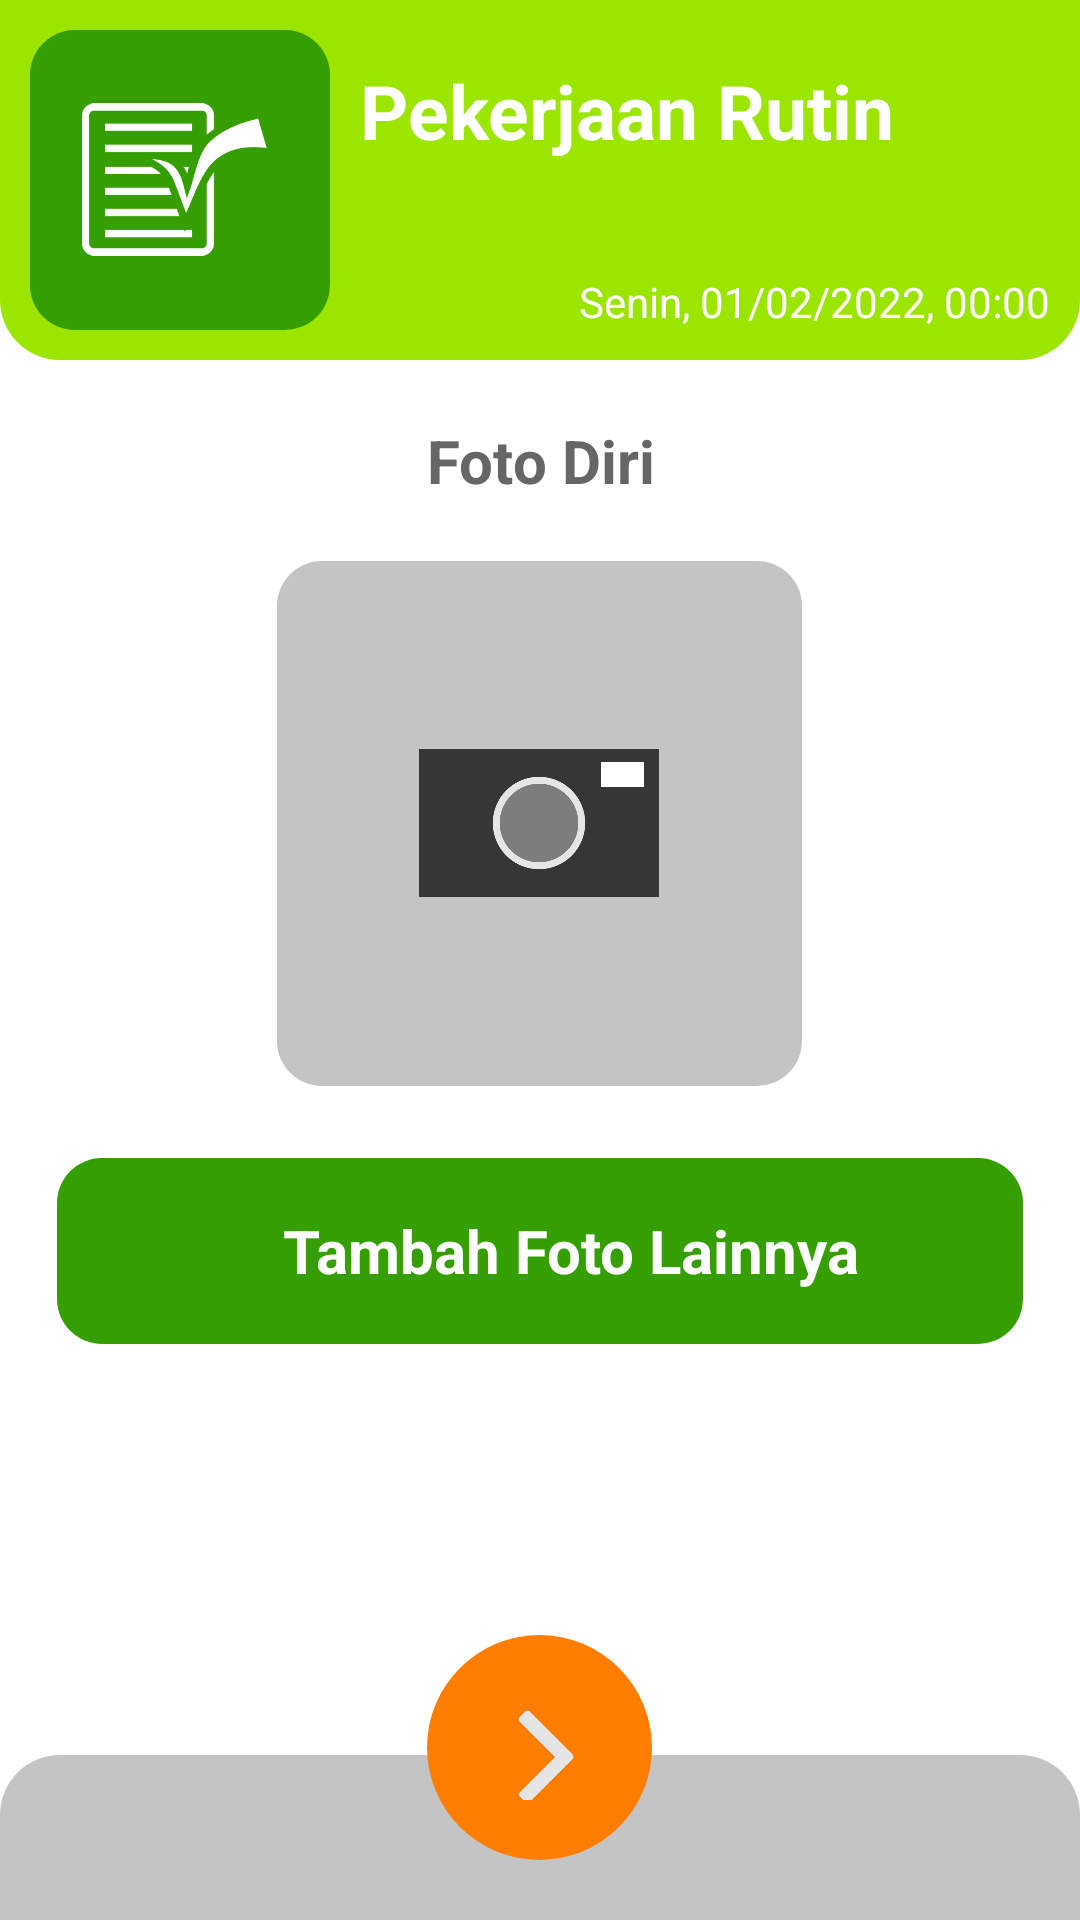

This screen was rendered from an Android layout file. Write that file and the resources it references.
<!-- AndroidManifest.xml: application theme AppTheme -->
<!-- res/layout/activity_pekerjaan_foto.xml -->
<LinearLayout xmlns:aandroid="http://schemas.android.com/tools"
    xmlns:android="http://schemas.android.com/apk/res/android"
    android:layout_width="match_parent"
    android:layout_height="match_parent"
    xmlns:app="http://schemas.android.com/apk/res-auto"
    android:background="@color/putih"
    android:orientation="vertical">

    <LinearLayout
        android:layout_width="match_parent"
        android:layout_height="wrap_content"
        android:orientation="horizontal"
        android:background="@drawable/rounded_shape_header"
        android:backgroundTint="@color/hijau"
        android:paddingLeft="@dimen/spacing_middle"
        android:paddingRight="@dimen/spacing_middle"
        android:paddingTop="@dimen/spacing_middle"
        android:paddingBottom="@dimen/spacing_middle">

        <LinearLayout
            android:layout_width="100dp"
            android:layout_height="100dp"
            android:gravity="center_vertical"
            android:orientation="horizontal"
            android:background="@drawable/rounded_shape_icon"
            android:backgroundTint="@color/hijau_tua"
            android:paddingLeft="@dimen/spacing_middle"
            android:paddingRight="@dimen/spacing_middle"
            android:paddingTop="@dimen/spacing_middle"
            android:paddingBottom="@dimen/spacing_middle">

            <LinearLayout
                android:layout_width="match_parent"
                android:layout_height="wrap_content"
                android:gravity="center">

                <ImageView
                    android:layout_width="65dp"
                    android:layout_height="65dp"
                    android:layout_gravity="center"
                    android:src="@drawable/icon_rutin"/>

            </LinearLayout>


        </LinearLayout>

        <View
            android:layout_width="@dimen/spacing_middle"
            android:layout_height="0dp"/>

        <LinearLayout
            android:layout_width="0dp"
            android:layout_height="match_parent"
            android:layout_weight="1"
            android:orientation="vertical">

            <TextView
                android:layout_width="wrap_content"
                android:layout_height="wrap_content"
                android:layout_marginTop="@dimen/spacing_middle"
                android:text="Pekerjaan Rutin"
                android:textSize="25dp"
                android:textColor="@color/putih"
                android:textStyle="bold"/>

            <View
                android:layout_width="match_parent"
                android:layout_height="0dp"
                android:layout_weight="1"/>

            <LinearLayout
                android:layout_width="match_parent"
                android:layout_height="wrap_content"
                android:gravity="right"
                android:orientation="horizontal">

                <TextView
                    android:layout_width="wrap_content"
                    android:layout_height="wrap_content"
                    android:text="Senin, "
                    android:textColor="@color/putih"/>

                <TextView
                    android:layout_width="wrap_content"
                    android:layout_height="wrap_content"
                    android:text="01/02/2022, "
                    android:textColor="@color/putih"/>

                <TextView
                    android:layout_width="wrap_content"
                    android:layout_height="wrap_content"
                    android:text="00:00"
                    android:textColor="@color/putih"/>

            </LinearLayout>

        </LinearLayout>

    </LinearLayout>

    <RelativeLayout
        android:layout_width="match_parent"
        android:layout_height="match_parent">

        <LinearLayout
            android:layout_width="match_parent"
            android:layout_height="wrap_content"
            android:paddingLeft="@dimen/spacing_large"
            android:paddingRight="@dimen/spacing_large"
            android:orientation="vertical">

            <View
                android:layout_width="0dp"
                android:layout_height="@dimen/spacing_mlarge"/>

            <TextView
                android:layout_width="match_parent"
                android:layout_height="match_parent"
                android:gravity="center"
                android:text="Foto Diri"
                android:textSize="20dp"
                android:textColor="@color/grey_60"
                android:textStyle="bold"/>

            <View
                android:layout_width="0dp"
                android:layout_height="@dimen/spacing_mlarge"/>

            <LinearLayout
                android:layout_width="match_parent"
                android:layout_height="wrap_content"
                android:gravity="center"
                android:background="?attr/selectableItemBackgroundBorderless">

                <LinearLayout
                    android:layout_width="175dp"
                    android:layout_height="175dp"
                    android:background="@drawable/rounded_shape_icon"
                    android:gravity="center_horizontal"
                    android:backgroundTint="@color/colorPrimary"
                    android:orientation="horizontal">

                    <ImageView
                        android:layout_width="80dp"
                        android:layout_height="80dp"
                        android:layout_gravity="center"
                        android:src="@drawable/ic_camera"/>

                </LinearLayout>

            </LinearLayout>

            <View
                android:layout_width="0dp"
                android:layout_height="@dimen/spacing_mlarge"/>

            <LinearLayout
                android:layout_width="match_parent"
                android:layout_height="wrap_content"
                android:background="?attr/selectableItemBackgroundBorderless">

                <LinearLayout
                    android:layout_width="match_parent"
                    android:layout_height="70dp"
                    android:background="@drawable/btn_rounded"
                    android:gravity="center_vertical"
                    android:backgroundTint="@color/hijau_tua"
                    android:orientation="horizontal">

                    <View
                        android:layout_width="@dimen/spacing_mlarge"
                        android:layout_height="0dp"/>

                    <TextView
                        android:layout_width="match_parent"
                        android:layout_height="match_parent"
                        android:gravity="center"
                        android:text="Tambah Foto Lainnya"
                        android:textSize="20dp"
                        android:textColor="@color/putih"
                        android:textStyle="bold"/>

                </LinearLayout>

            </LinearLayout>

            <View
                android:layout_width="0dp"
                android:layout_height="@dimen/spacing_mlarge"/>


        </LinearLayout>


        <LinearLayout
            android:layout_width="match_parent"
            android:layout_height="55dp"
            android:layout_alignParentBottom="true"
            android:background="@drawable/rounded_shape_footer"
            android:gravity="center_vertical"
            android:backgroundTint="@color/colorPrimary">

            <View
                android:layout_width="match_parent"
                android:layout_height="wrap_content"/>

        </LinearLayout>

        <LinearLayout
            android:id="@+id/btn_next"
            android:layout_width="wrap_content"
            android:layout_height="wrap_content"
            android:background="?attr/selectableItemBackgroundBorderless"
            android:layout_centerInParent="true"
            android:layout_alignParentBottom="true"
            android:layout_marginBottom="20dp">

            <LinearLayout
                android:layout_width="wrap_content"
                android:layout_height="wrap_content"
                android:gravity="center"
                android:padding="@dimen/spacing_mlarge"
                android:background="@drawable/rounded_shape_icon_rounded"
                android:backgroundTint="@color/btn_footer"
                android:orientation="vertical">

                <LinearLayout
                    android:layout_width="@dimen/spacing_xlarge"
                    android:layout_height="@dimen/spacing_xlarge"
                    android:orientation="vertical">

                    <ImageView
                        android:layout_width="40dp"
                        android:layout_height="40dp"
                        android:layout_gravity="center"
                        android:rotation="180"
                        android:src="@drawable/ic_arrow"/>

                </LinearLayout>

            </LinearLayout>

        </LinearLayout>

    </RelativeLayout>

</LinearLayout>
<!-- resources referenced by this layout -->
<resources>
  <color name="btn_footer">#FF7D00</color>
  <color name="colorPrimary">#C4C4C4</color>
  <color name="grey_60">#666666</color>
  <color name="hijau">#9be500</color>
  <color name="hijau_tua">#349E02</color>
  <color name="putih">#FFFFFF</color>
  <dimen name="spacing_large">15dp</dimen>
  <dimen name="spacing_middle">10dp</dimen>
  <dimen name="spacing_mlarge">20dp</dimen>
  <dimen name="spacing_xlarge">35dp</dimen>
  <!-- drawable rounded_shape_footer (drawable) -->
  <?xml version="1.0" encoding="utf-8"?>
  <selector xmlns:android="http://schemas.android.com/apk/res/android">
      <item>
          <layer-list>
              <item>
                  <shape android:shape="rectangle">
                      <corners android:topLeftRadius="20dp" android:topRightRadius="20dp" />
                      <solid android:color="@color/colorPrimary" />
                  </shape>
              </item>
          </layer-list>
  
      </item>
  </selector>
  <!-- drawable rounded_shape_header (drawable) -->
  <?xml version="1.0" encoding="utf-8"?>
  <selector xmlns:android="http://schemas.android.com/apk/res/android">
      <item>
          <layer-list>
              <item>
                  <shape android:shape="rectangle">
                      <corners android:bottomLeftRadius="20dp" android:bottomRightRadius="20dp" />
                      <solid android:color="@color/colorPrimary" />
                  </shape>
              </item>
          </layer-list>
  
      </item>
  </selector>
  <!-- drawable rounded_shape_icon (drawable) -->
  <?xml version="1.0" encoding="utf-8"?>
  <selector xmlns:android="http://schemas.android.com/apk/res/android">
      <item>
          <layer-list>
              <item>
                  <shape android:shape="rectangle">
                      <corners android:radius="15dp" />
                      <solid android:color="@color/colorPrimary" />
                  </shape>
              </item>
          </layer-list>
  
      </item>
  </selector>
  <!-- drawable rounded_shape_icon_rounded (drawable) -->
  <?xml version="1.0" encoding="utf-8"?>
  <selector xmlns:android="http://schemas.android.com/apk/res/android">
      <item>
          <layer-list>
              <item>
                  <shape android:shape="rectangle">
                      <corners android:radius="90dp" />
                      <solid android:color="@color/colorPrimary" />
                  </shape>
              </item>
          </layer-list>
  
      </item>
  </selector>
  <style name="AppTheme" parent="BaseTheme" />
  <style name="BaseTheme" parent="Theme.AppCompat.Light.NoActionBar">
          
          <item name="colorPrimary">@color/colorPrimary</item>
          <item name="colorPrimaryDark">@color/colorPrimaryDark</item>
          <item name="colorAccent">@color/colorAccent</item>
          <item name="windowActionModeOverlay">true</item>
          <item name="android:actionModeBackground">@color/blue_grey_600</item>
          <item name="android:dialogTheme">@style/Dialog.Theme</item>
      </style>
  <color name="colorPrimaryDark">#0d0d0d</color>
  <color name="colorAccent">#37474F</color>
  <color name="blue_grey_600">#546E7A</color>
  <style name="Dialog.Theme" parent="Theme.AppCompat.Light.Dialog">
          <item name="colorPrimary">@color/colorPrimary</item>
          <item name="colorPrimaryDark">@color/colorPrimaryDark</item>
          <item name="colorAccent">@color/colorAccent</item>
      </style>
</resources>
